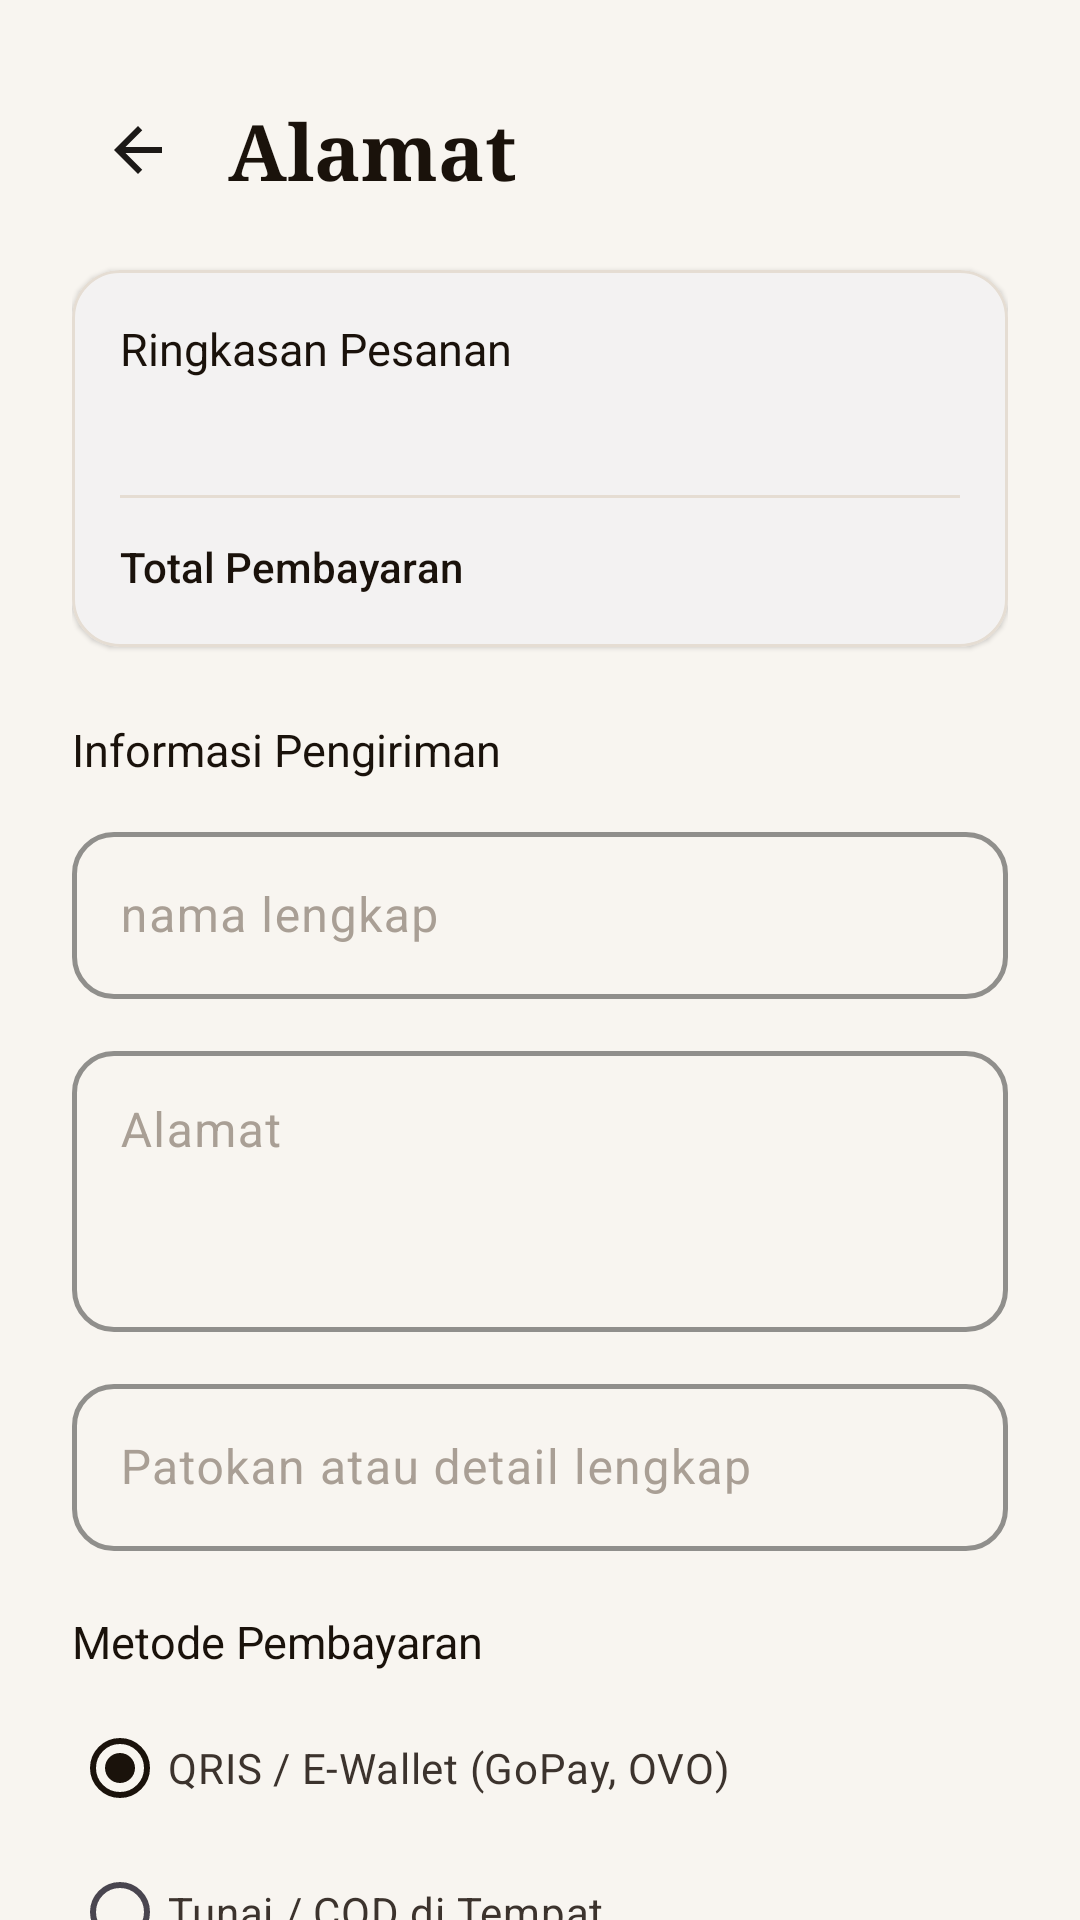

This screen was rendered from an Android layout file. Write that file and the resources it references.
<!-- AndroidManifest.xml: application theme Theme.CaffeShop -->
<!-- res/layout/activity_order.xml -->
<?xml version="1.0" encoding="utf-8"?>
<androidx.coordinatorlayout.widget.CoordinatorLayout xmlns:android="http://schemas.android.com/apk/res/android"
    xmlns:app="http://schemas.android.com/apk/res-auto"
    xmlns:tools="http://schemas.android.com/tools"
    android:layout_width="match_parent"
    android:layout_height="match_parent"
    android:background="@color/cafe_background">

    <androidx.core.widget.NestedScrollView
        android:layout_width="match_parent"
        android:layout_height="match_parent"
        android:fillViewport="true">

        <LinearLayout
            android:layout_width="match_parent"
            android:layout_height="wrap_content"
            android:orientation="vertical"
            android:paddingStart="24dp"
            android:paddingTop="28dp"
            android:paddingEnd="24dp"
            android:paddingBottom="36dp">

            
            <LinearLayout
                android:layout_width="match_parent"
                android:layout_height="wrap_content"
                android:gravity="center_vertical"
                android:orientation="horizontal">

                <ImageView
                    android:id="@+id/btnBackOrder"
                    android:layout_width="44dp"
                    android:layout_height="44dp"
                    android:background="?attr/selectableItemBackgroundBorderless"
                    android:contentDescription="Kembali"
                    android:padding="10dp"
                    android:src="@drawable/ic_arrow_back" />

                
                <TextView
                    android:id="@+id/tvOrderTitle"
                    android:layout_width="wrap_content"
                    android:layout_height="wrap_content"
                    android:layout_marginStart="8dp"
                    android:fontFamily="serif"
                    android:text="@string/order_address_title"
                    android:textColor="@color/cafe_text_title"
                    android:textSize="26sp"
                    android:textStyle="bold" />
            </LinearLayout>

            
            <com.google.android.material.card.MaterialCardView
                android:id="@+id/cardOrderSummary"
                android:layout_width="match_parent"
                android:layout_height="wrap_content"
                android:layout_marginTop="18dp"
                app:cardBackgroundColor="@color/cafe_surface"
                app:cardCornerRadius="16dp"
                app:cardElevation="1dp"
                app:strokeColor="@color/cafe_border"
                app:strokeWidth="1dp">

                <LinearLayout
                    android:layout_width="match_parent"
                    android:layout_height="wrap_content"
                    android:orientation="vertical"
                    android:padding="16dp">

                    <TextView
                        android:layout_width="wrap_content"
                        android:layout_height="wrap_content"
                        android:fontFamily="sans-serif-bold"
                        android:text="@string/order_summary"
                        android:textColor="@color/cafe_text_title"
                        android:textSize="15sp" />

                    <TextView
                        android:id="@+id/tvOrderItemsList"
                        android:layout_width="wrap_content"
                        android:layout_height="wrap_content"
                        android:layout_marginTop="8dp"
                        android:fontFamily="sans-serif"
                        android:lineSpacingMultiplier="1.2"
                        android:textColor="@color/cafe_text_muted"
                        android:textSize="13.5sp"
                        tools:text="1x Kopi Susu Gula Aren (Iced, Normal)\n1x Donat Cokelat" />

                    <View
                        android:layout_width="match_parent"
                        android:layout_height="1dp"
                        android:layout_marginTop="12dp"
                        android:layout_marginBottom="12dp"
                        android:background="@color/cafe_border" />

                    <LinearLayout
                        android:layout_width="match_parent"
                        android:layout_height="wrap_content"
                        android:gravity="center_vertical"
                        android:orientation="horizontal">

                        <TextView
                            android:layout_width="0dp"
                            android:layout_height="wrap_content"
                            android:layout_weight="1"
                            android:fontFamily="sans-serif-medium"
                            android:text="@string/total_payment"
                            android:textColor="@color/cafe_text_title"
                            android:textSize="14sp" />

                        <TextView
                            android:id="@+id/tvOrderTotalAmount"
                            android:layout_width="wrap_content"
                            android:layout_height="wrap_content"
                            android:fontFamily="sans-serif-black"
                            android:textColor="@color/cafe_caramel"
                            android:textSize="16sp"
                            tools:text="Rp 34.000" />
                    </LinearLayout>
                </LinearLayout>
            </com.google.android.material.card.MaterialCardView>

            
            <TextView
                android:layout_width="wrap_content"
                android:layout_height="wrap_content"
                android:layout_marginTop="24dp"
                android:fontFamily="sans-serif-bold"
                android:text="Informasi Pengiriman"
                android:textColor="@color/cafe_text_title"
                android:textSize="15sp" />

            
            <com.google.android.material.textfield.TextInputLayout
                android:id="@+id/tilOrderFullName"
                style="@style/Widget.CaffeShop.TextInputLayout"
                android:layout_width="match_parent"
                android:layout_height="wrap_content"
                android:layout_marginTop="12dp"
                android:hint="@string/hint_full_name">

                <com.google.android.material.textfield.TextInputEditText
                    android:id="@+id/etOrderFullName"
                    android:layout_width="match_parent"
                    android:layout_height="wrap_content"
                    android:imeOptions="actionNext"
                    android:inputType="textCapWords"
                    android:maxLines="1"
                    android:textColor="@color/cafe_text_title" />
            </com.google.android.material.textfield.TextInputLayout>

            
            <com.google.android.material.textfield.TextInputLayout
                android:id="@+id/tilOrderAddress"
                style="@style/Widget.CaffeShop.TextInputLayout"
                android:layout_width="match_parent"
                android:layout_height="wrap_content"
                android:layout_marginTop="12dp"
                android:hint="@string/hint_address">

                <com.google.android.material.textfield.TextInputEditText
                    android:id="@+id/etOrderAddress"
                    android:layout_width="match_parent"
                    android:layout_height="wrap_content"
                    android:gravity="top"
                    android:imeOptions="actionNext"
                    android:inputType="textMultiLine"
                    android:lines="3"
                    android:textColor="@color/cafe_text_title" />
            </com.google.android.material.textfield.TextInputLayout>

            
            <com.google.android.material.textfield.TextInputLayout
                android:id="@+id/tilOrderAddressDetail"
                style="@style/Widget.CaffeShop.TextInputLayout"
                android:layout_width="match_parent"
                android:layout_height="wrap_content"
                android:layout_marginTop="12dp"
                android:hint="@string/hint_address_detail">

                <com.google.android.material.textfield.TextInputEditText
                    android:id="@+id/etOrderAddressDetail"
                    android:layout_width="match_parent"
                    android:layout_height="wrap_content"
                    android:imeOptions="actionDone"
                    android:inputType="text"
                    android:maxLines="2"
                    android:textColor="@color/cafe_text_title" />
            </com.google.android.material.textfield.TextInputLayout>

            
            <TextView
                android:layout_width="wrap_content"
                android:layout_height="wrap_content"
                android:layout_marginTop="20dp"
                android:fontFamily="sans-serif-bold"
                android:text="@string/payment_method"
                android:textColor="@color/cafe_text_title"
                android:textSize="15sp" />

            <RadioGroup
                android:id="@+id/rgPaymentMethod"
                android:layout_width="match_parent"
                android:layout_height="wrap_content"
                android:layout_marginTop="8dp">

                <RadioButton
                    android:id="@+id/rbQris"
                    android:layout_width="match_parent"
                    android:layout_height="wrap_content"
                    android:checked="true"
                    android:paddingTop="6dp"
                    android:paddingBottom="6dp"
                    android:text="@string/payment_qris"
                    android:textColor="@color/cafe_text_body" />

                <RadioButton
                    android:id="@+id/rbCod"
                    android:layout_width="match_parent"
                    android:layout_height="wrap_content"
                    android:paddingTop="6dp"
                    android:paddingBottom="6dp"
                    android:text="@string/payment_cod"
                    android:textColor="@color/cafe_text_body" />

                <RadioButton
                    android:id="@+id/rbBank"
                    android:layout_width="match_parent"
                    android:layout_height="wrap_content"
                    android:paddingTop="6dp"
                    android:paddingBottom="6dp"
                    android:text="@string/payment_bank"
                    android:textColor="@color/cafe_text_body" />
            </RadioGroup>

            
            <com.google.android.material.button.MaterialButton
                android:id="@+id/btnOrderAndSend"
                style="@style/Widget.CaffeShop.Button.Primary"
                android:layout_width="match_parent"
                android:layout_height="wrap_content"
                android:layout_marginTop="24dp"
                android:text="@string/btn_order_and_send" />

        </LinearLayout>
    </androidx.core.widget.NestedScrollView>

</androidx.coordinatorlayout.widget.CoordinatorLayout>
<!-- resources referenced by this layout -->
<resources>
  <color name="cafe_background">#F8F5F0</color>
  <color name="cafe_border">#E5DDD3</color>
  <color name="cafe_caramel">#C67C4E</color>
  <color name="cafe_surface">#FFFFFF</color>
  <color name="cafe_text_body">#3C332D</color>
  <color name="cafe_text_muted">#7C7167</color>
  <color name="cafe_text_title">#1A120B</color>
  <!-- drawable ic_arrow_back (drawable) -->
  <vector xmlns:android="http://schemas.android.com/apk/res/android"
      android:width="24dp"
      android:height="24dp"
      android:viewportWidth="24"
      android:viewportHeight="24">
      <path
          android:fillColor="#1C1917"
          android:pathData="M20,11H7.83l5.59,-5.59L12,4l-8,8 8,8 1.41,-1.41L7.83,13H20v-2z"/>
  </vector>
  <string name="btn_order_and_send">Order dan Kirim</string>
  <string name="hint_address">Alamat</string>
  <string name="hint_address_detail">Patokan atau detail lengkap</string>
  <string name="hint_full_name">nama lengkap</string>
  <string name="order_address_title">Alamat</string>
  <string name="order_summary">Ringkasan Pesanan</string>
  <string name="payment_bank">Transfer Bank (BCA / Mandiri)</string>
  <string name="payment_cod">Tunai / COD di Tempat</string>
  <string name="payment_method">Metode Pembayaran</string>
  <string name="payment_qris">QRIS / E-Wallet (GoPay, OVO)</string>
  <string name="total_payment">Total Pembayaran</string>
  <style name="Widget.CaffeShop.Button.Primary" parent="Widget.Material3.Button">
          <item name="backgroundTint">@color/cafe_espresso</item>
          <item name="android:textColor">@color/white</item>
          <item name="cornerRadius">16dp</item>
          <item name="android:minHeight">54dp</item>
          <item name="android:textSize">16sp</item>
          <item name="android:fontFamily">sans-serif-medium</item>
          <item name="android:letterSpacing">0.02</item>
          <item name="elevation">2dp</item>
      </style>
  <style name="Widget.CaffeShop.TextInputLayout" parent="Widget.Material3.TextInputLayout.OutlinedBox">
          <item name="boxCornerRadiusBottomEnd">14dp</item>
          <item name="boxCornerRadiusBottomStart">14dp</item>
          <item name="boxCornerRadiusTopEnd">14dp</item>
          <item name="boxCornerRadiusTopStart">14dp</item>
          <item name="boxStrokeColor">@color/cafe_espresso</item>
          <item name="boxStrokeWidth">1.5dp</item>
          <item name="hintTextColor">@color/cafe_caramel</item>
          <item name="android:textColorHint">@color/cafe_text_placeholder</item>
      </style>
  <style name="Theme.CaffeShop" parent="Base.Theme.CaffeShop" />
  <color name="cafe_espresso">#1A120B</color>
  <color name="white">#FFFFFFFF</color>
  <color name="cafe_text_placeholder">#A99F95</color>
  <style name="Base.Theme.CaffeShop" parent="Theme.Material3.DayNight.NoActionBar">
          
          <item name="colorPrimary">@color/cafe_espresso</item>
          <item name="colorOnPrimary">@color/white</item>
          <item name="colorSecondary">@color/cafe_caramel</item>
          <item name="colorOnSecondary">@color/white</item>
          
          
          <item name="android:statusBarColor">@color/cafe_background</item>
          <item name="android:windowLightStatusBar">true</item>
          <item name="android:navigationBarColor">@color/cafe_surface</item>
          <item name="android:windowLightNavigationBar">true</item>
          
          
          <item name="android:colorBackground">@color/cafe_background</item>
          <item name="colorSurface">@color/cafe_surface</item>
      </style>
</resources>
